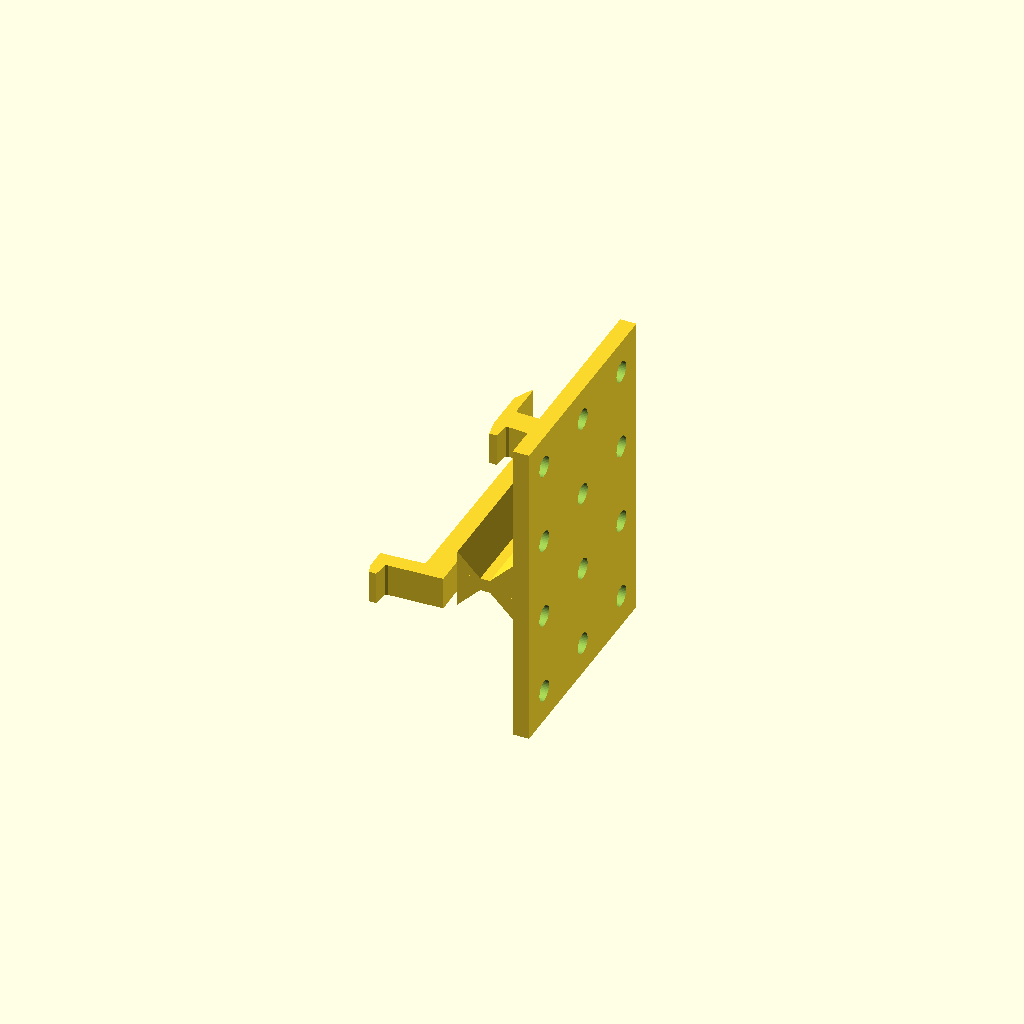
Cell 1 — every parameter at its default value.
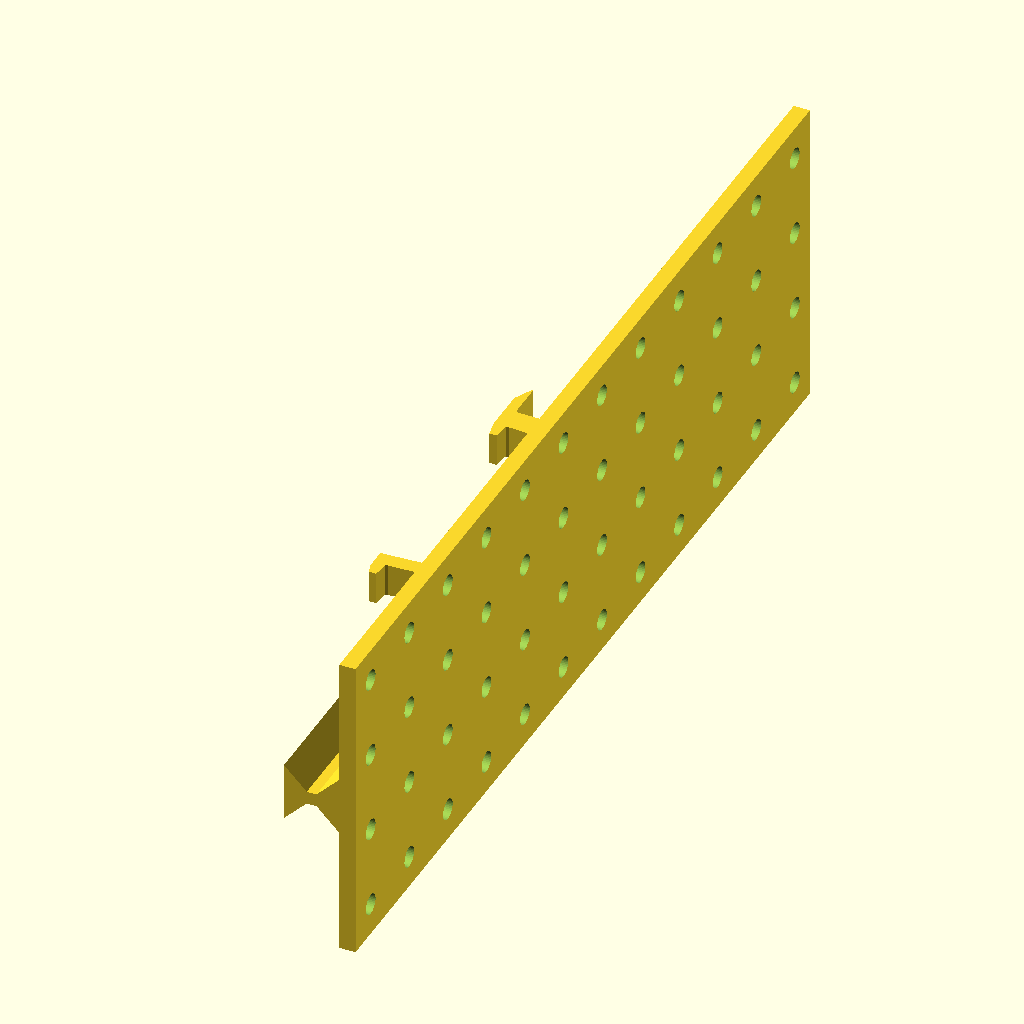
Cell 2: the same model with height = 12.
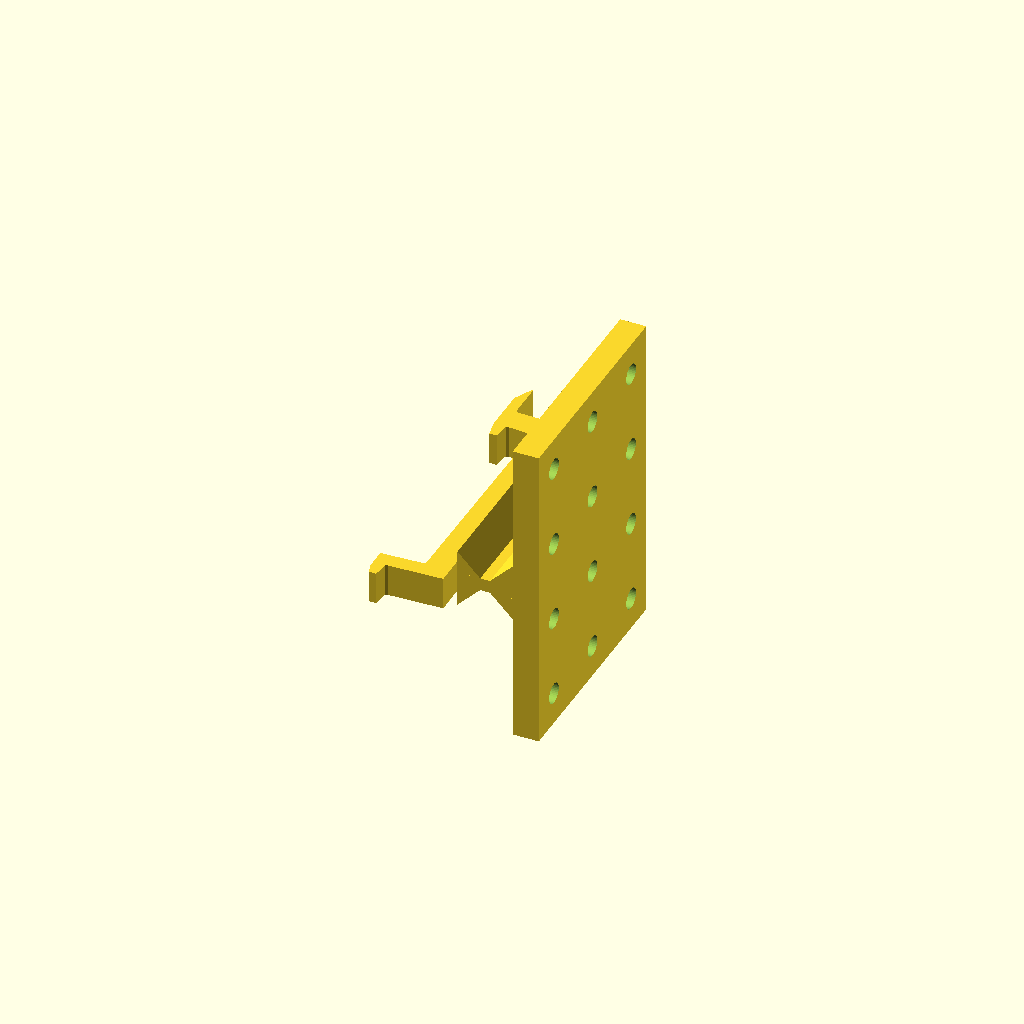
Cell 3: plate_thick = 8 (everything else at default).
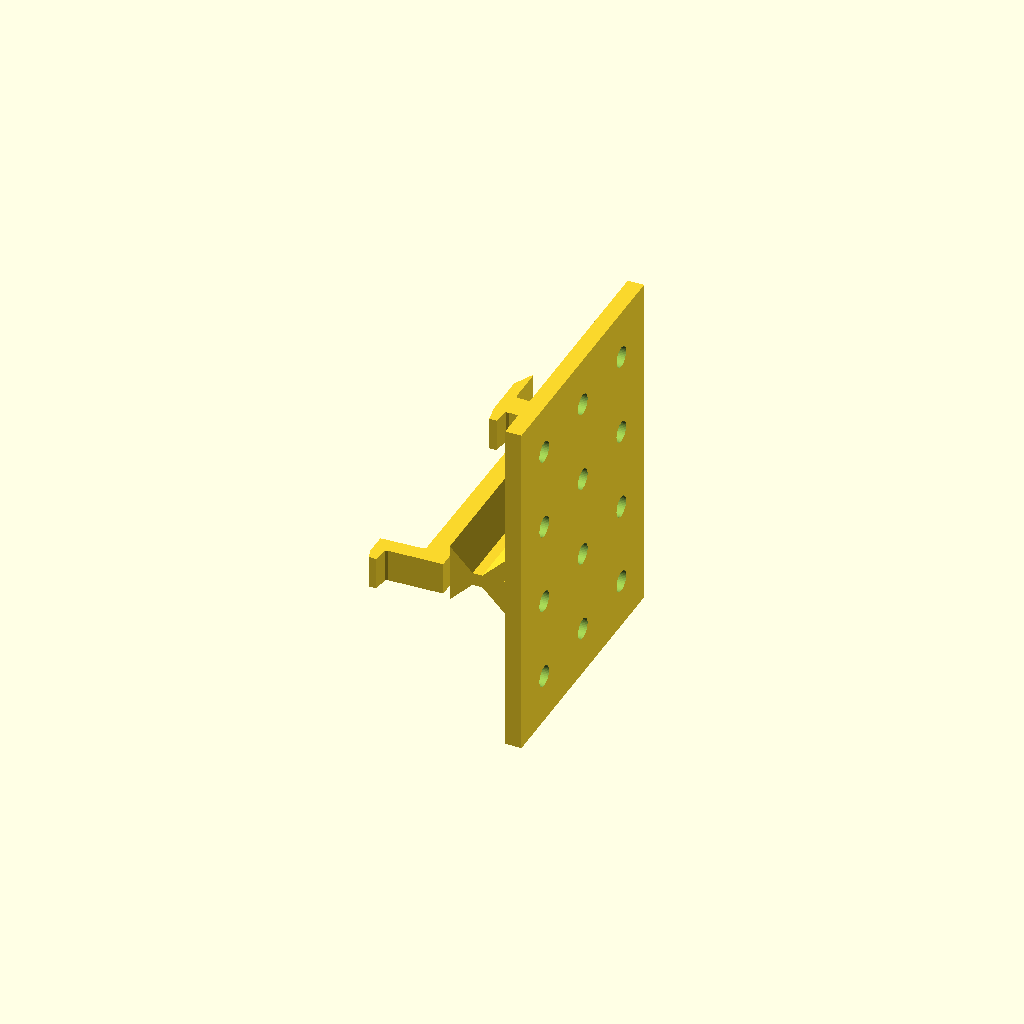
Cell 4: plate_margin = 15 (everything else at default).
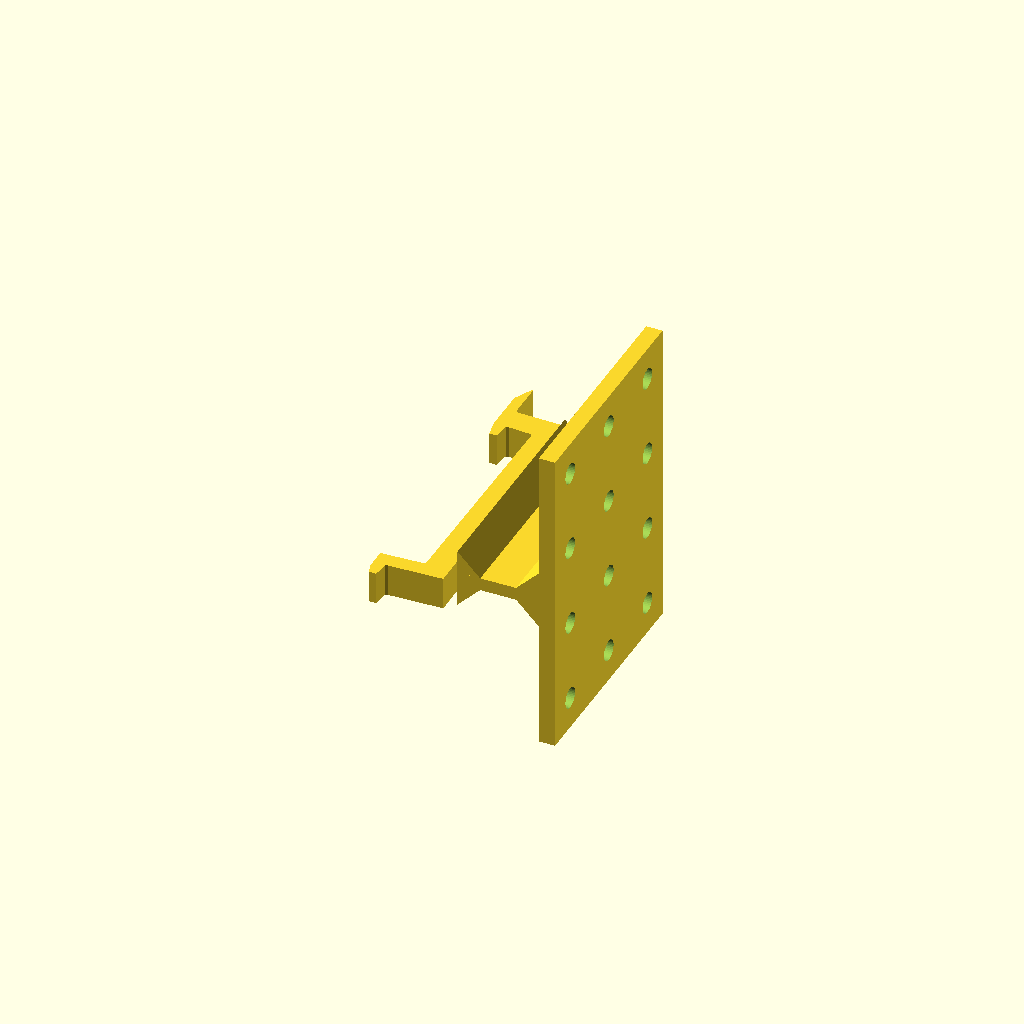
Cell 5: standoff = 25 (everything else at default).
One fixed orthographic camera (rotation 55°, 0°, 25°; colour scheme Cornfield) for every cell.
The OpenSCAD source (geartrack_pegboard_adapter.scad):
// GearTrack-to-Pegboard Adapter
// Slides into Gladiator GearTrack/GearWall channels and presents
// standard 1/4" pegboard holes for your existing hooks.
//
// Self-contained — no external dependencies.
// Bracket profile derived from CosmicProphet's GearTrack Mounting
// Brackets (Thingiverse thing:4075984), licensed CC BY 4.0.
//
// Print settings:
//   Orientation: flat on bed
//   Infill: 50-80%, rectilinear
//   Perimeters: 3+
//   Material: PLA or PETG (PETG recommended for garage use)
//   Supports: not required

/* [Pegboard] */

// Columns across (horizontal, along the track). Even numbers only.
width = 4; // [2, 4, 6, 8]

// Rows tall (vertical, up the wall)
height = 3; // [1:1:12]

// Hole diameter in mm (standard = 6.35 / 1/4 inch)
hole_dia = 6.35;

// Hole center-to-center spacing in mm (standard = 25.4 / 1 inch)
hole_spacing = 25.4;

/* [Plate] */

// Plate thickness in mm
plate_thick = 5.0; // [3:0.5:8]

// Margin around outermost holes in mm
plate_margin = 10.0; // [5:1:15]

/* [Standoff] */

// Space behind plate for hook backs (mm). Standard hooks need 15-20mm.
standoff = 17.0; // [12:1:25]

// Rib thickness in mm (horizontal direction)
rib_thick = 4.0; // [3:0.5:6]

// Gusset size in mm (triangular reinforcement at rib joints)
// Max safe value = hole_spacing/2 - rib_thick/2 - hole_dia/2
gusset = 7.0; // [4:0.5:9]

/* [Advanced] */

// Tab width in mm (along the track)
tab_width = 10; // [8:1:14]

// Print just one bracket tab to test GearTrack fit
test_clip = false;

/* [Hidden] */

$fn = 40;

// ----- BRACKET PROFILE -----
// Exact 2D boundary polygon extracted from the Z=0 face of
// CosmicProphet's Gearwall_Bracket_10mm.stl
// (Thingiverse thing:4075984, CC BY 4.0)
// X = depth (negative=wall, positive=room), Y = height
_bracket_profile = [
    [  -6.000,  -62.467],
    [  10.600,  -61.867],
    [  10.000,   19.733],
    [  -4.990,   20.143],
    [  -5.400,   21.133],
    [  -5.400,   31.733],
    [  -5.753,   31.733],
    [  -8.600,   26.039],
    [  -8.600,   12.592],
    [  -7.620,    7.533],
    [  -5.400,    7.533],
    [  -4.823,   12.266],
    [  -4.000,   12.533],
    [   2.990,   12.123],
    [   3.400,   11.133],
    [   2.990,  -56.857],
    [   2.000,  -57.267],
    [ -10.600,  -57.867],
    [ -10.600,  -64.344],
    [  -9.699,  -67.467],
    [  -7.400,  -67.467],
    [  -6.823,  -62.734],
    [  -6.219,  -62.484]
];

module bracket_tab() {
    linear_extrude(height = tab_width)
        polygon(points = _bracket_profile);
}

// ----- DERIVED -----
plate_w = (width - 1) * hole_spacing + 2 * plate_margin;
plate_h = (height - 1) * hole_spacing + 2 * plate_margin;

num_tabs = max(1, ceil(width / 4));

bracket_height = 100;
bracket_y_min  = -68;
bracket_front  = 11;

num_gaps = width - 1;

function tab_gap_index(i, n, gaps) =
    (n == 1) ? floor(gaps / 2) :
    floor(i * (gaps - 1) / (n - 1));

function gap_z(gap_idx) =
    plate_margin + (gap_idx + 0.5) * hole_spacing;

// ----- MODULES -----

module pegboard_plate() {
    difference() {
        cube([plate_thick, plate_h, plate_w]);
        for (col = [0 : width - 1]) {
            for (row = [0 : height - 1]) {
                translate([-1, plate_margin + row * hole_spacing, plate_margin + col * hole_spacing])
                    rotate([0, 90, 0])
                        cylinder(h = plate_thick + 2, d = hole_dia);
            }
        }
    }
}

module rib() {
    cube([standoff, plate_h, rib_thick]);
}

module gusset_wedge(leg_x, leg_z, h) {
    polyhedron(
        points = [
            [0, 0, 0], [leg_x, 0, 0], [0, 0, leg_z],
            [0, h, 0], [leg_x, h, 0], [0, h, leg_z]
        ],
        faces = [
            [0, 2, 1], [3, 4, 5],
            [0, 1, 4, 3], [1, 2, 5, 4], [0, 3, 5, 2]
        ]
    );
}

// ----- ASSEMBLY -----

if (test_clip) {
    bracket_tab();
} else {
    plate_y_offset = bracket_y_min + (bracket_height - plate_h) / 2;

    for (i = [0 : num_tabs - 1]) {
        gi = tab_gap_index(i, num_tabs, num_gaps);
        rz = gap_z(gi);
        g = gusset;

        // Bracket tab
        translate([0, 0, rz - tab_width / 2])
            bracket_tab();

        // Vertical rib
        translate([bracket_front, plate_y_offset, rz - rib_thick / 2])
            rib();

        // Gussets (4 wedges per rib)
        translate([bracket_front, plate_y_offset, rz - rib_thick / 2])
            gusset_wedge(g, -g, plate_h);
        translate([bracket_front, plate_y_offset, rz + rib_thick / 2])
            gusset_wedge(g, g, plate_h);
        translate([bracket_front + standoff, plate_y_offset, rz - rib_thick / 2])
            gusset_wedge(-g, -g, plate_h);
        translate([bracket_front + standoff, plate_y_offset, rz + rib_thick / 2])
            gusset_wedge(-g, g, plate_h);
    }

    // Pegboard plate
    translate([bracket_front + standoff, plate_y_offset, 0])
        pegboard_plate();
}
Customizer parameters (derived from the source; name, type, default, range or options):
width: number, default 4, options 2, 4, 6, 8
height: number, default 3, range 1 to 12, step 1
hole_dia: number, default 6.35
hole_spacing: number, default 25.4
plate_thick: number, default 5, range 3 to 8, step 0.5
plate_margin: number, default 10, range 5 to 15, step 1
standoff: number, default 17, range 12 to 25, step 1
rib_thick: number, default 4, range 3 to 6, step 0.5
gusset: number, default 7, range 4 to 9, step 0.5
tab_width: number, default 10, range 8 to 14, step 1
test_clip: bool, default false
